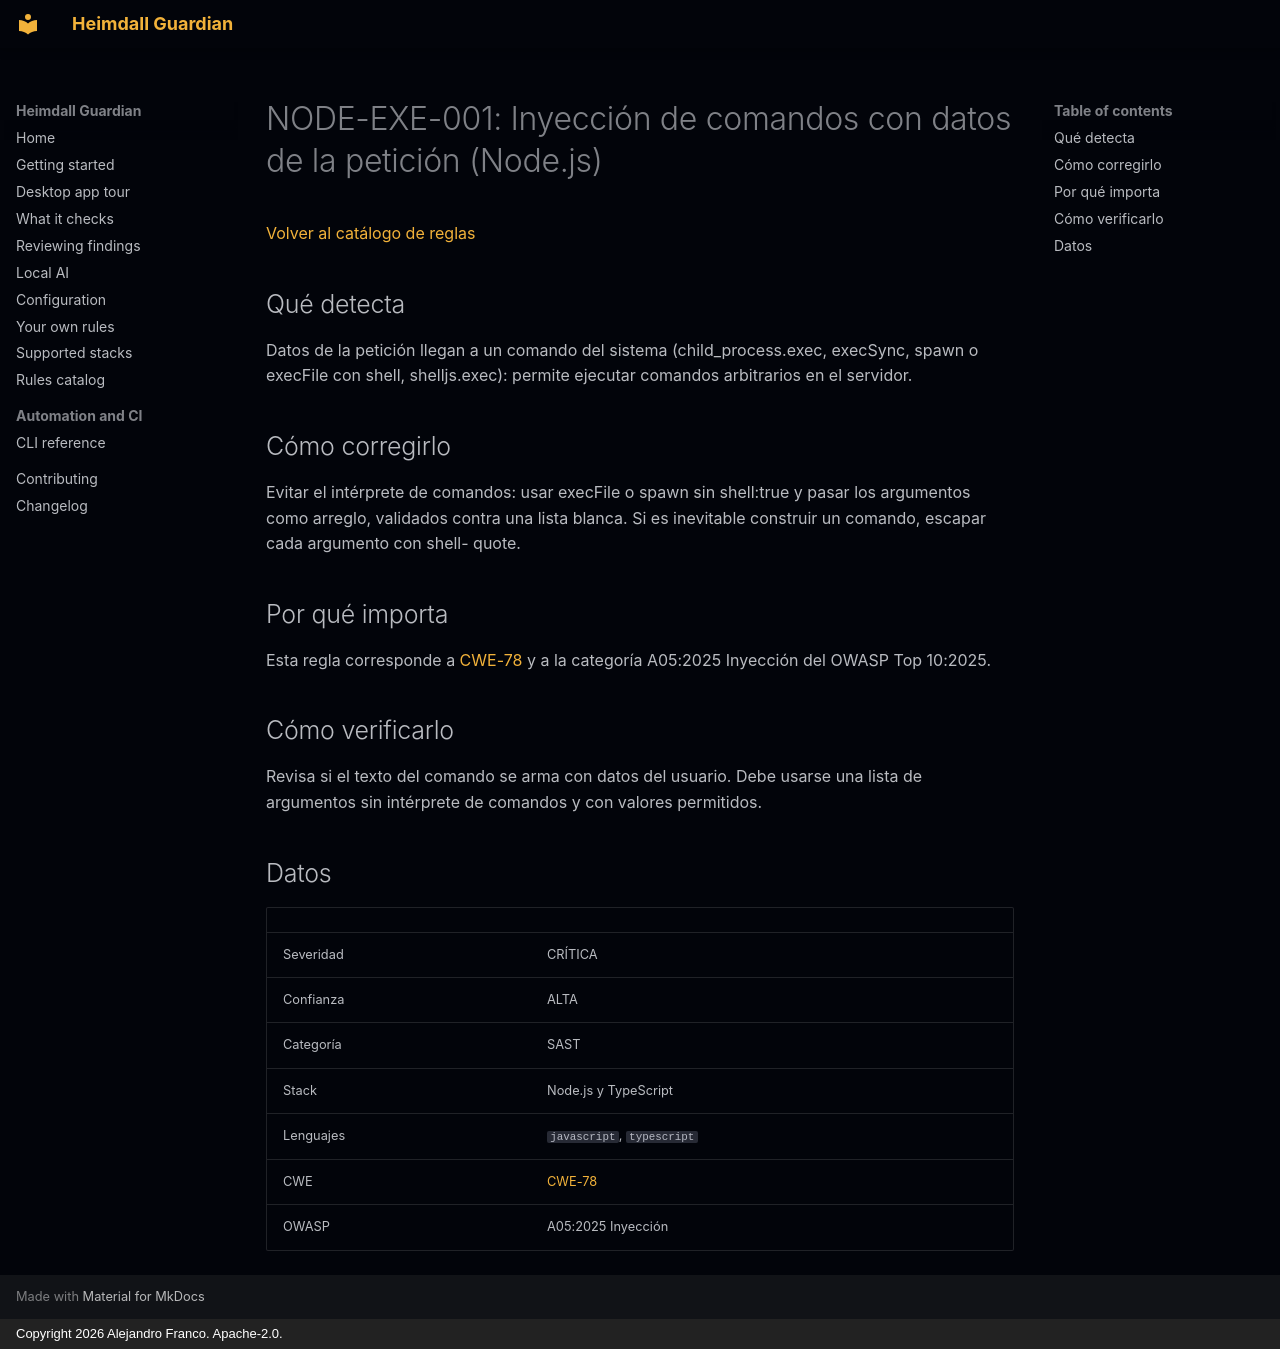

repository: jafrancov/heimdall-guardian · page: rules/NODE-EXE-001.es/index.html · generator: mkdocs · copyright: Copyright 2026 Alejandro Franco. Apache-2.0.

# NODE-EXE-001: Inyección de comandos con datos de la petición (Node.js)

[Volver al catálogo de reglas](index.es.md)

## Qué detecta

Datos de la petición llegan a un comando del sistema (child_process.exec, execSync, spawn o execFile con shell, shelljs.exec): permite ejecutar comandos arbitrarios en el servidor.

## Cómo corregirlo

Evitar el intérprete de comandos: usar execFile o spawn sin shell:true y pasar los argumentos como arreglo, validados contra una lista blanca. Si es inevitable construir un comando, escapar cada argumento con shell- quote.

## Por qué importa

Esta regla corresponde a [CWE-78](https://cwe.mitre.org/data/definitions/78.html) y a la categoría A05:2025 Inyección del OWASP Top 10:2025.

## Cómo verificarlo

Revisa si el texto del comando se arma con datos del usuario. Debe usarse una lista de argumentos sin intérprete de comandos y con valores permitidos.

## Datos

| | |
|---|---|
| Severidad | CRÍTICA |
| Confianza | ALTA |
| Categoría | SAST |
| Stack | Node.js y TypeScript |
| Lenguajes | `javascript`, `typescript` |
| CWE | [CWE-78](https://cwe.mitre.org/data/definitions/78.html) |
| OWASP | A05:2025 Inyección |
